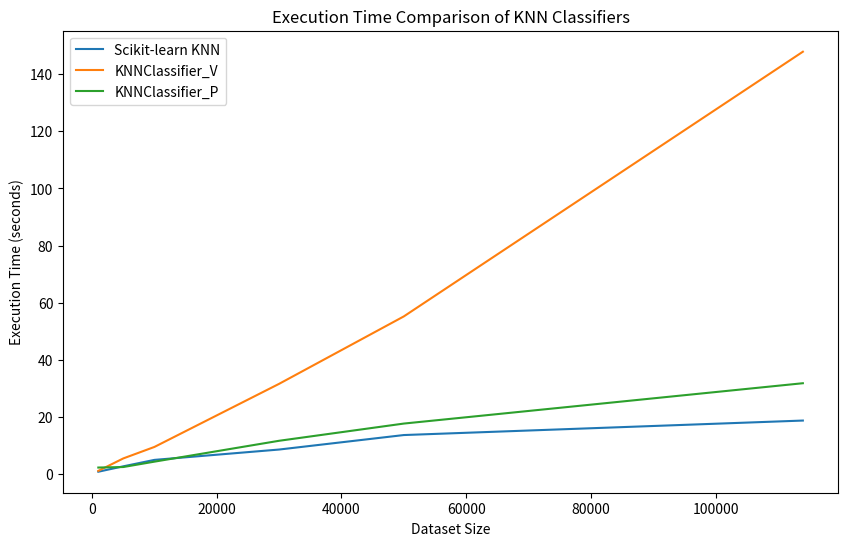

Source code (Python):
import matplotlib.pyplot as plt

# Data for execution times
sklearn_times = [0.8067750930786133, 2.693997621536255, 4.950448274612427, 8.575408220291138, 13.647834300994873, 18.721888065338135]
knn_v_times = [1.1080288887023926, 5.457914590835571, 9.485368728637695, 31.583356380462646, 55.19147443771362, 147.86292552947998]
knn_p_times = [2.2716495990753174, 2.450605630874634, 4.334401845932007, 11.643129825592041, 17.668494701385498, 31.79236650466919]

# Dataset sizes
dataset_sizes = [1000, 5000, 10000, 30000, 50000, 114000]

# Create the plot
plt.figure(figsize=(10, 6))
plt.plot(dataset_sizes, sklearn_times, label='Scikit-learn KNN')
plt.plot(dataset_sizes, knn_v_times, label='KNNClassifier_V')
plt.plot(dataset_sizes, knn_p_times, label='KNNClassifier_P')

# Add title and labels
plt.title('Execution Time Comparison of KNN Classifiers')
plt.xlabel('Dataset Size')
plt.ylabel('Execution Time (seconds)')
# plt.xscale('log')  # Log scale for better visualization
# plt.yscale('log')  # Log scale for better visualization
plt.legend()

# Show the plot
plt.show()